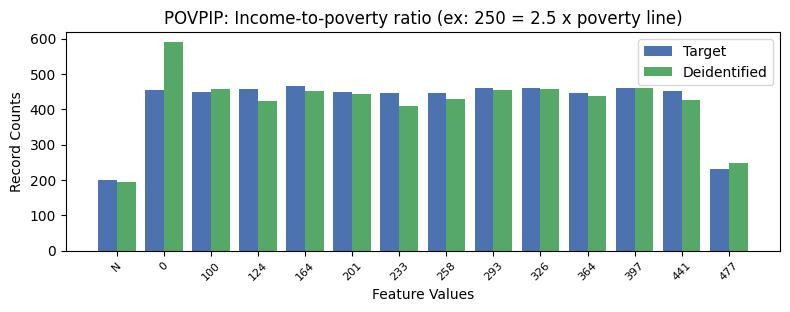

The data file committed next to this chart (first rows):
, POVPIP, count_target, count_deidentified
0, 16, 3401, 3400
1, 3, 467, 452
2, 7, 460, 455
3, 10, 460, 460
4, 8, 459, 456
5, 2, 457, 424
6, 0, 454, 589
7, 11, 451, 425
8, 1, 450, 458
9, 4, 448, 442
10, 5, 447, 408
11, 9, 447, 437
12, 6, 445, 428
13, 12, 231, 247
14, -1, 199, 195
